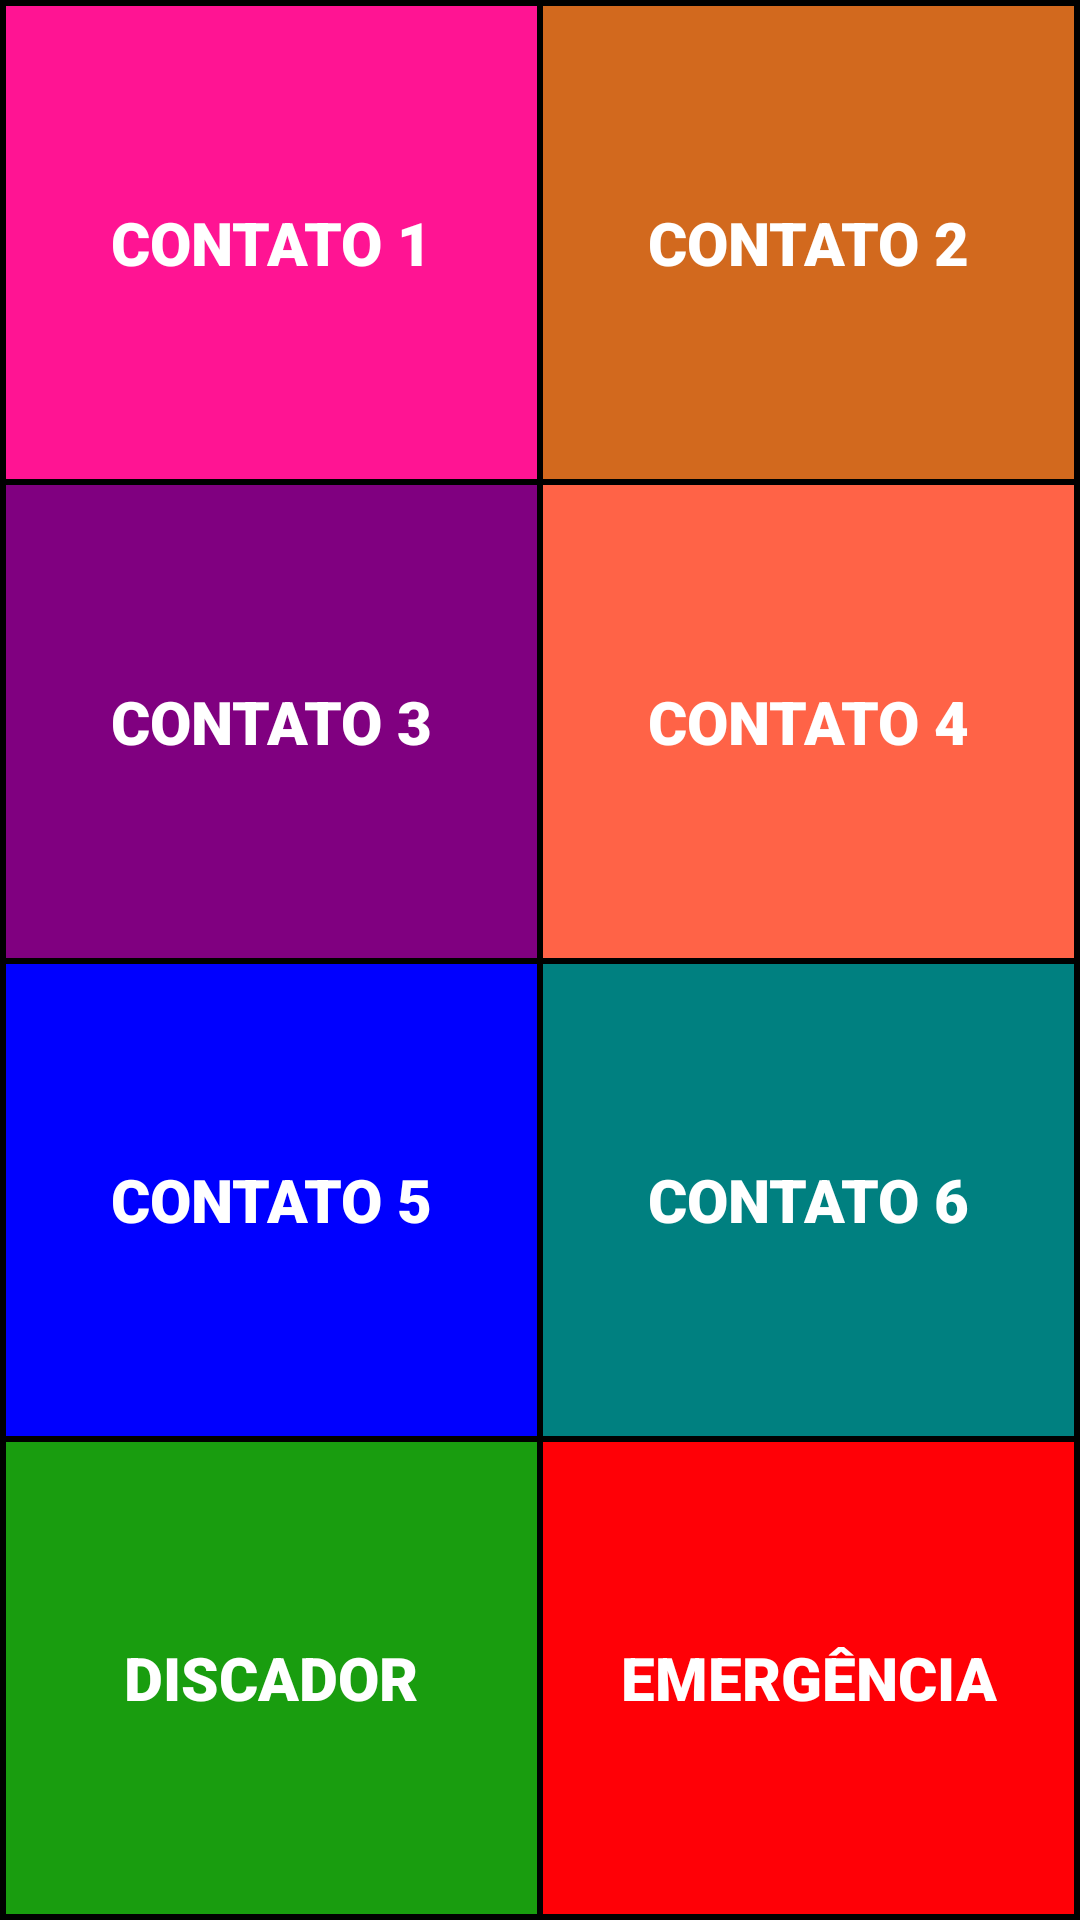

Here is an Android app screen rendered from its layout file. Give the layout XML and the strings, colors and styles it references.
<!-- AndroidManifest.xml: application theme Theme.VovoPhone -->
<!-- res/layout/activity_telefone.xml -->
<?xml version="1.0" encoding="utf-8"?>
<LinearLayout xmlns:android="http://schemas.android.com/apk/res/android"
    xmlns:app="http://schemas.android.com/apk/res-auto"
    xmlns:tools="http://schemas.android.com/tools"
    android:layout_width="match_parent"
    android:layout_height="match_parent"
    android:background="@color/black"
    android:orientation="vertical"
    android:padding="1dp"
    tools:context=".MainActivity">

    <LinearLayout
        android:layout_width="match_parent"
        android:layout_height="match_parent"
        android:layout_margin="0dp"
        android:layout_weight="25"
        android:orientation="horizontal">

        <TextView
            android:id="@+id/telcontato1"
            android:layout_width="match_parent"
            android:layout_height="match_parent"
            android:layout_margin="1dp"
            android:layout_weight="50"
            android:background="@color/deeppink"
            android:fontFamily="sans-serif-black"
            android:gravity="center"
            android:text="Contato 1"
            android:textAlignment="center"
            android:textAllCaps="true"
            android:textColor="@color/white"
            android:textSize="20sp" />

        <TextView
            android:id="@+id/telcontato2"
            android:layout_width="match_parent"
            android:layout_height="match_parent"
            android:layout_margin="1dp"
            android:layout_weight="50"
            android:background="@color/chocolate"
            android:fontFamily="sans-serif-black"
            android:gravity="center"
            android:text="Contato 2"
            android:textAlignment="center"
            android:textAllCaps="true"
            android:textColor="@color/white"
            android:textSize="20sp" />

    </LinearLayout>

    <LinearLayout
        android:layout_width="match_parent"
        android:layout_height="match_parent"
        android:layout_margin="0dp"
        android:layout_weight="25"
        android:orientation="horizontal">

        <TextView
            android:id="@+id/telcontato3"
            android:layout_width="match_parent"
            android:layout_height="match_parent"
            android:layout_margin="1dp"
            android:layout_weight="50"
            android:background="@color/purple"
            android:fontFamily="sans-serif-black"
            android:gravity="center"
            android:text="Contato 3"
            android:textAlignment="center"
            android:textAllCaps="true"
            android:textColor="@color/white"
            android:textSize="20sp" />

        <TextView
            android:id="@+id/telcontato4"
            android:layout_width="match_parent"
            android:layout_height="match_parent"
            android:layout_margin="1dp"
            android:layout_weight="50"
            android:background="@color/tomato"
            android:fontFamily="sans-serif-black"
            android:gravity="center"
            android:text="Contato 4"
            android:textAlignment="center"
            android:textAllCaps="true"
            android:textColor="@color/white"
            android:textSize="20sp" />

    </LinearLayout>

    <LinearLayout
        android:layout_width="match_parent"
        android:layout_height="match_parent"
        android:layout_margin="0dp"
        android:layout_weight="25"
        android:orientation="horizontal">

        <TextView
            android:id="@+id/telcontato5"
            android:layout_width="match_parent"
            android:layout_height="match_parent"
            android:layout_margin="1dp"
            android:layout_weight="50"
            android:background="@color/blue"
            android:fontFamily="sans-serif-black"
            android:gravity="center"
            android:text="Contato 5"
            android:textAlignment="center"
            android:textAllCaps="true"
            android:textColor="@color/white"
            android:textSize="20sp" />

        <TextView
            android:id="@+id/telcontato6"
            android:layout_width="match_parent"
            android:layout_height="match_parent"
            android:layout_margin="1dp"
            android:layout_weight="50"
            android:background="@color/teal"
            android:fontFamily="sans-serif-black"
            android:gravity="center"
            android:text="Contato 6"
            android:textAlignment="center"
            android:textAllCaps="true"
            android:textColor="@color/white"
            android:textSize="20sp" />

    </LinearLayout>

    <LinearLayout
        android:layout_width="match_parent"
        android:layout_height="match_parent"
        android:layout_margin="0dp"
        android:layout_weight="25"
        android:orientation="horizontal">

        <TextView
            android:id="@+id/discador"
            android:layout_width="match_parent"
            android:layout_height="match_parent"
            android:layout_margin="1dp"
            android:layout_weight="50"
            android:background="@color/whatsappgreen"
            android:fontFamily="sans-serif-black"
            android:gravity="center"
            android:text="DISCADOR"
            android:textAlignment="center"
            android:textColor="@color/white"
            android:textSize="20sp" />

        <TextView
            android:id="@+id/emergencia"
            android:layout_width="match_parent"
            android:layout_height="match_parent"
            android:layout_margin="1dp"
            android:layout_weight="50"
            android:background="@color/red"
            android:fontFamily="sans-serif-black"
            android:gravity="center"
            android:text="EMERGÊNCIA"
            android:textAlignment="center"
            android:textColor="@color/white"
            android:textSize="20sp" />

    </LinearLayout>

</LinearLayout>
<!-- resources referenced by this layout -->
<resources>
  <color name="black">#FF000000</color>
  <color name="blue">#0000FF</color>
  <color name="chocolate">#D2691E</color>
  <color name="deeppink">#FF1493</color>
  <color name="purple">#800080</color>
  <color name="red">#ff0006</color>
  <color name="teal">#008080</color>
  <color name="tomato">#FF6347</color>
  <color name="whatsappgreen">#199D0F</color>
  <color name="white">#FFFFFFFF</color>
  <style name="Theme.VovoPhone" parent="Theme.MaterialComponents.DayNight.DarkActionBar">
          
          <item name="colorPrimary">@color/purple_500</item>
          <item name="colorPrimaryVariant">@color/purple_700</item>
          <item name="colorOnPrimary">@color/white</item>
          
          <item name="colorSecondary">@color/teal_200</item>
          <item name="colorSecondaryVariant">@color/teal_700</item>
          <item name="colorOnSecondary">@color/black</item>
          
          <item name="android:statusBarColor" tools:targetApi="l">?attr/colorPrimaryVariant</item>
          
      </style>
  <color name="purple_500">#FF6200EE</color>
  <color name="purple_700">#FF3700B3</color>
  <color name="teal_200">#FF03DAC5</color>
  <color name="teal_700">#FF018786</color>
</resources>
